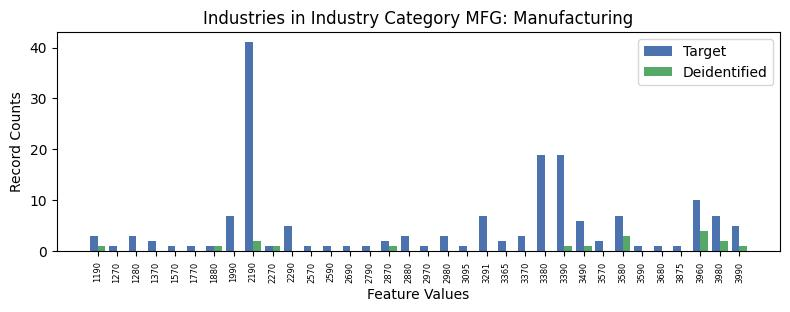

Values plotted in this chart, from the file beside it:
, INDP, count_target, count_deidentified
12, 1190, 3, 1.0
26, 1270, 1, 0.0
15, 1280, 3, 0.0
5, 1370, 2, 0.0
23, 1570, 1, 0.0
31, 1770, 1, 0.0
0, 1880, 1, 1.0
1, 1990, 7, 0.0
7, 2190, 41, 2.0
21, 2270, 1, 1.0
4, 2290, 5, 0.0
11, 2570, 1, 0.0
24, 2590, 1, 0.0
29, 2690, 1, 0.0
33, 2790, 1, 0.0
22, 2870, 2, 1.0
19, 2880, 3, 0.0
20, 2970, 1, 0.0
6, 2980, 3, 0.0
27, 3095, 1, 0.0
9, 3291, 7, 0.0
18, 3365, 2, 0.0
25, 3370, 3, 0.0
10, 3380, 19, 0.0
13, 3390, 19, 1.0
14, 3490, 6, 1.0
28, 3570, 2, 0.0
17, 3580, 7, 3.0
2, 3590, 1, 0.0
32, 3680, 1, 0.0
30, 3875, 1, 0.0
8, 3960, 10, 4.0
3, 3980, 7, 2.0
16, 3990, 5, 1.0
